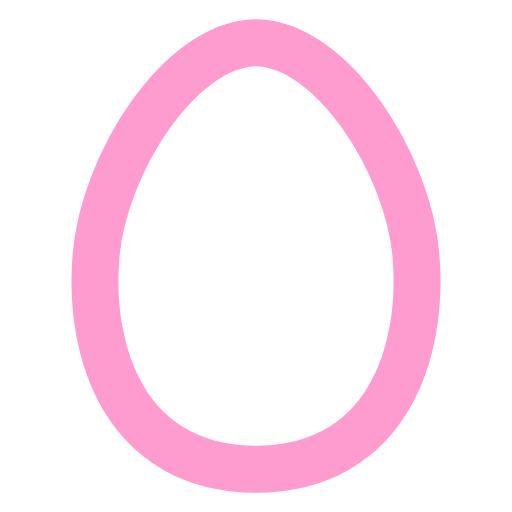
t = 0.00 s
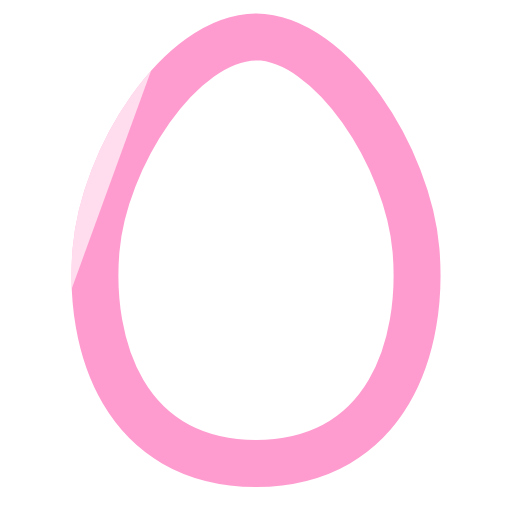
t = 0.54 s
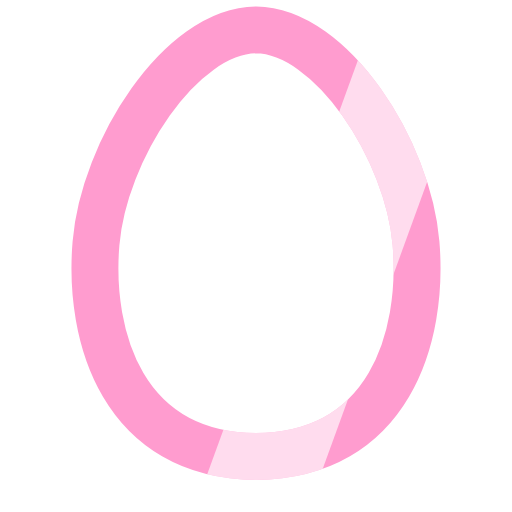
t = 1.20 s
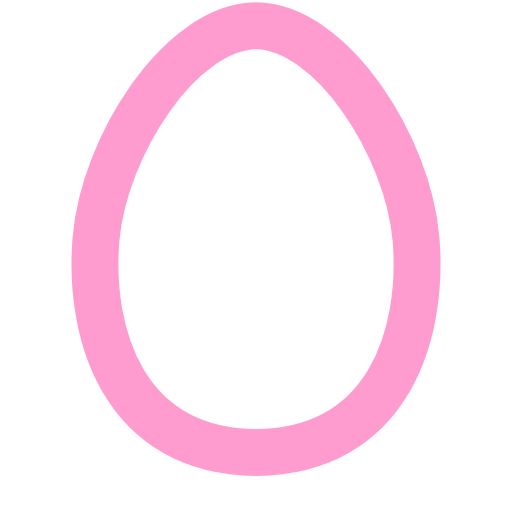
t = 1.62 s
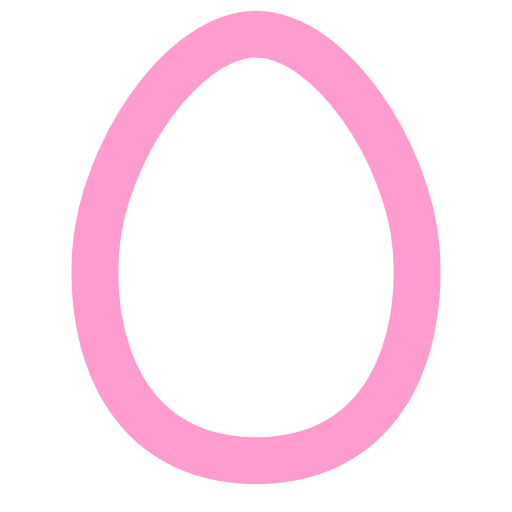
t = 2.40 s
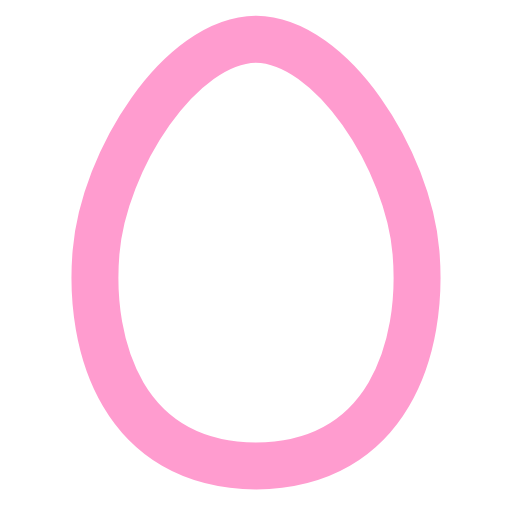
t = 2.88 s

The animated SVG that drew these frames (rendered in a browser with its animation timeline set to each time). Animation: 2 SMIL elements (animateTransform=2); one cycle of 3.60 s, repeats indefinitely.

<!-- Derived from Lucide egg; ISC license: ./LICENSE. Motion by Tourn. --><svg xmlns="http://www.w3.org/2000/svg" width="64" height="64" viewBox="0 0 24 24"><defs><g id="easter2025base" fill="none" stroke="#ff9ccf" stroke-width="2.2" stroke-linecap="round" stroke-linejoin="round"><title>Easter 2025</title>
  <path d="M12 22c6.23-.05 7.87-5.57 7.5-10-.36-4.34-3.95-9.96-7.5-10-3.55.04-7.14 5.66-7.5 10-.37 4.43 1.27 9.95 7.5 10z" />
</g><mask id="easter2025mask" maskUnits="userSpaceOnUse" x="0" y="0" width="24" height="24" style="mask-type:alpha"><use href="#easter2025base"/></mask></defs><g><animateTransform attributeName="transform" type="translate" values="0 0;0 -0.8;0 0" dur="3.2s" repeatCount="indefinite"/><use href="#easter2025base"/><g mask="url(#easter2025mask)"><g transform="rotate(20 12 12)"><rect x="-12" y="-10" width="5" height="44" fill="#fff" opacity=".65"><animateTransform attributeName="transform" type="translate" values="0 0;46 0;46 0" keyTimes="0;.6;1" dur="3.6s" repeatCount="indefinite"/></rect></g></g></g></svg>
